11-way image classification set "dataset_v4" from GitHub (yeonebin/v2); label vocabulary: concealed multiple targets, hammer, knife, multiple targets, pistol, plier, rifle, satellite model, snips, stiletto, wrench.

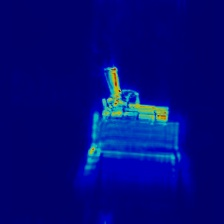
Label: pistol

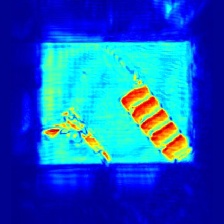
Label: concealed multiple targets

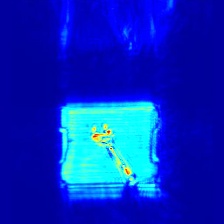
Label: wrench

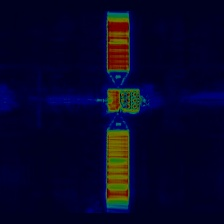
Label: satellite model

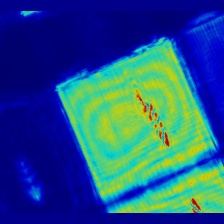
Label: stiletto

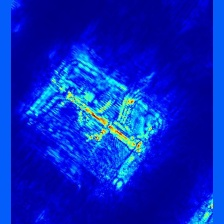
Label: rifle
